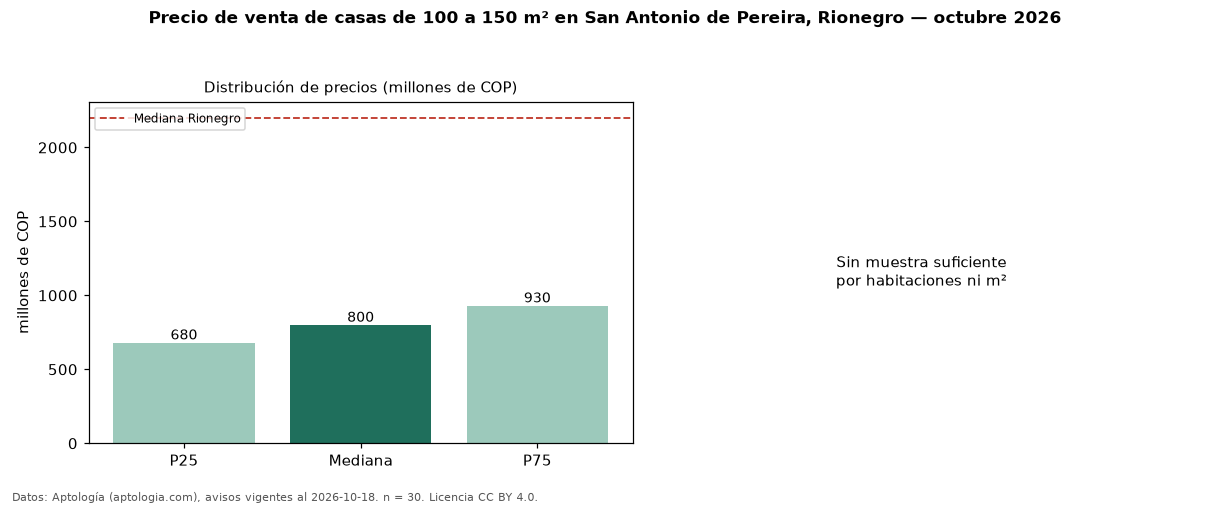

The data file committed next to this chart (first rows):
seccion, metrica, valor, moneda, n
filtro, area4, de 100 a 150 m², , 30
precio, p25, 680000000, COP, 30
precio, mediana, 799500000, COP, 30
precio, p75, 930000000, COP, 30
precio, minimo, 470000000, COP, 30
precio, maximo, 3000000000, COP, 30
m2, area_mediana_m2, 132.0, m2, 29
banos, mediana_banos, 3.0, , 
parqueadero, pct_con_parqueadero, 96.7, %, 30
estrato, estrato_mas_frecuente, 4, , 30
habitaciones, 3+, 799500000, COP, 30
ciudad, mediana_ciudad_referencia, 2200000000, COP, 
ciudad, mediana_m2_ciudad, 6689815, COP, 
fuente, fecha_datos, 2026-10-18, , 
fuente, atribucion, https://www.aptologia.com/casas-en-venta…, , 
fuente, licencia, CC BY 4.0, , 
